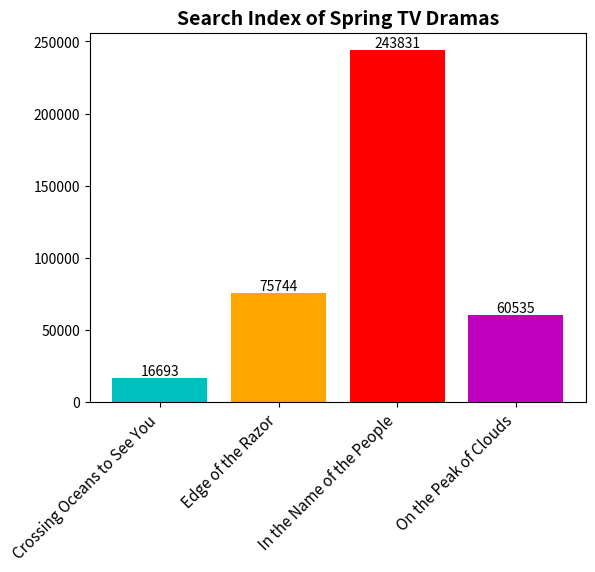

Here is the Python script that generated this plot:
import matplotlib.pyplot as plt
import numpy as np

# TV drama names
labels = ["Crossing Oceans to See You", "Edge of the Razor", "In the Name of the People", "On the Peak of Clouds"]
# Corresponding search index data
values = [16693, 75744, 243831, 60535]
# Set colors for each group of data (can be adjusted as needed)
colors = ['c', 'orange', 'r', 'm']  

x = np.arange(len(labels))  # x-axis coordinates

fig, ax = plt.subplots()
# Draw a bar chart
bars = ax.bar(x, values, color=colors)  

# Add numerical labels above the bars
for bar in bars:
    height = bar.get_height()
    ax.text(bar.get_x() + bar.get_width() / 2, height, str(height),
            ha='center', va='bottom')  

# Set x-axis ticks and labels
ax.set_xticks(x)
ax.set_xticklabels(labels, rotation=45, ha='right', fontsize=11)
# Set the chart title
ax.set_title('Search Index of Spring TV Dramas', fontsize=14, fontweight='bold')  
# Set the y-axis label (not set here as the original chart is not clear, can be supplemented as needed)
# ax.set_ylabel('Search Index')  

plt.show()
